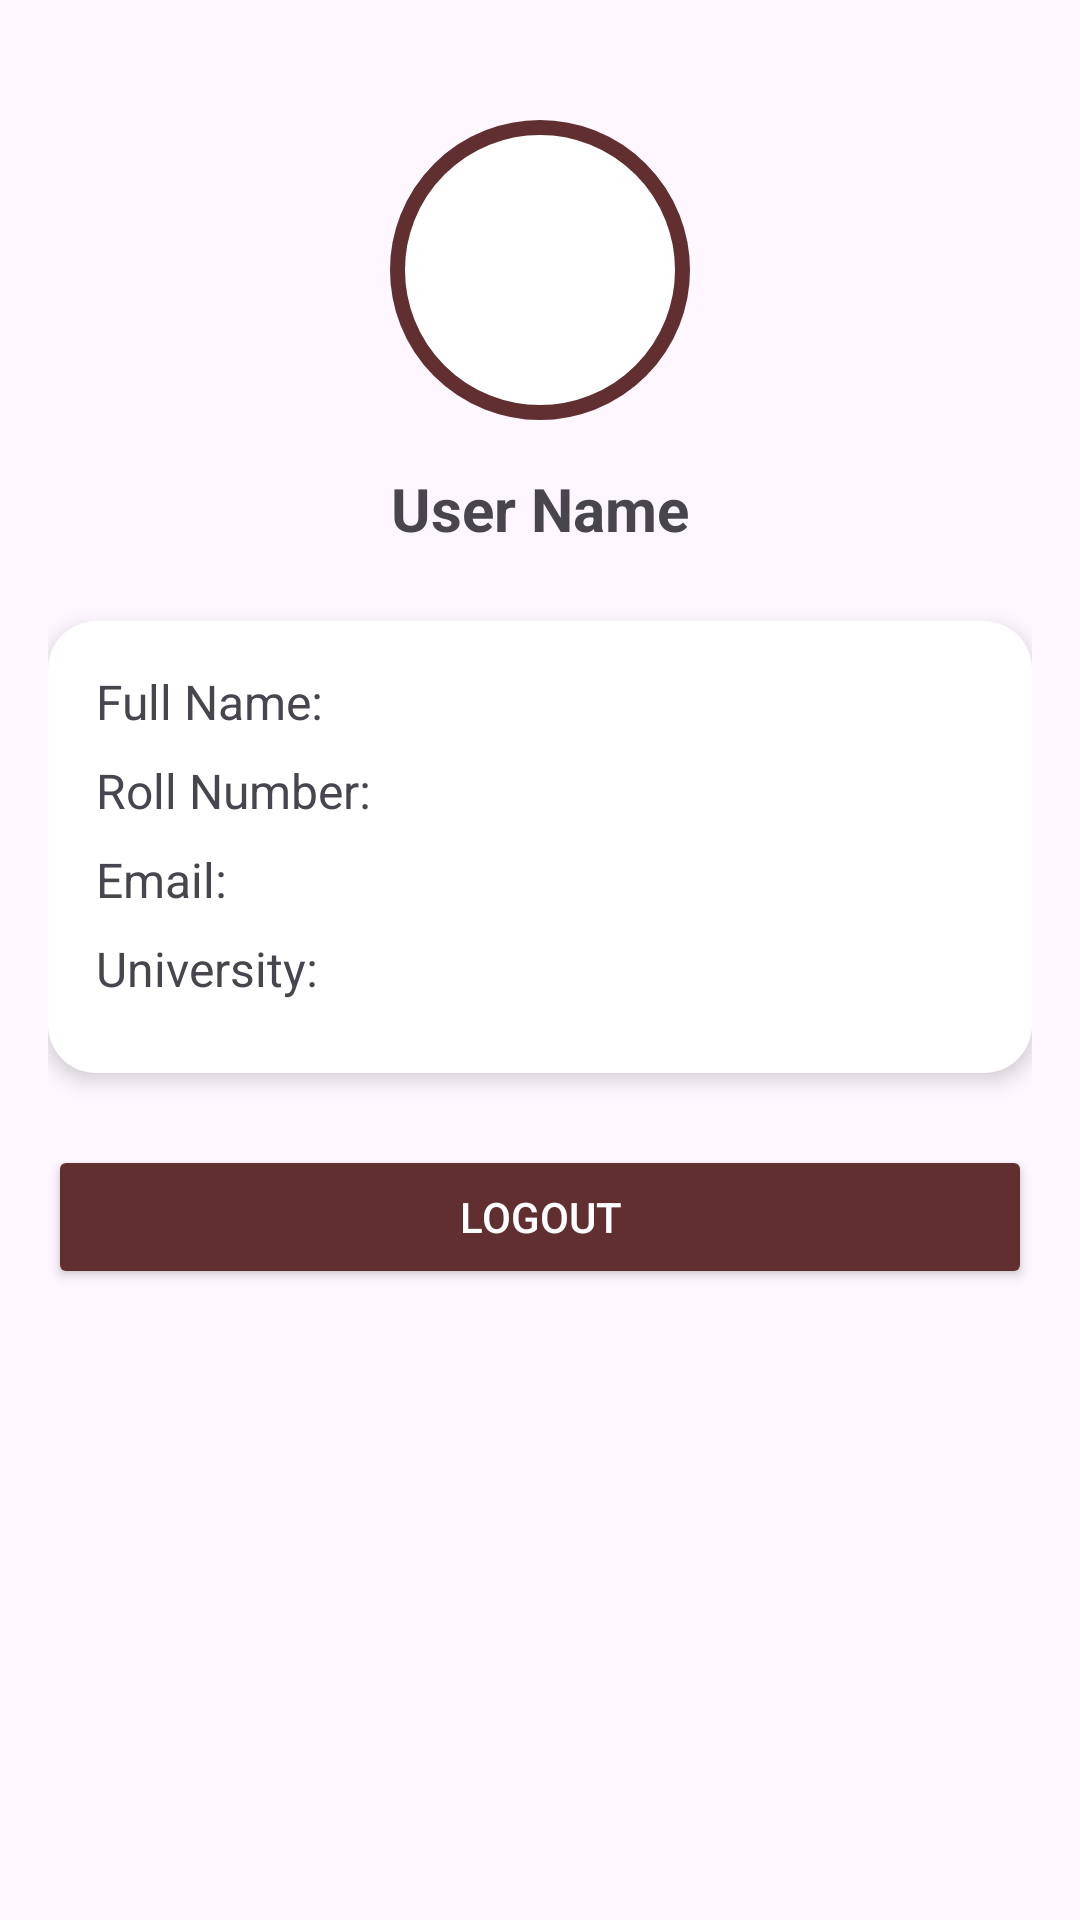

Android layout source for this screen:
<!-- AndroidManifest.xml: application theme Theme.BookSwap -->
<!-- res/layout/fragment_profile.xml -->
<?xml version="1.0" encoding="utf-8"?>
<ScrollView xmlns:android="http://schemas.android.com/apk/res/android"
    android:layout_width="match_parent"
    android:layout_height="match_parent"
    android:padding="16dp"
    android:background="@drawable/backgroundd">

    <LinearLayout
        android:layout_width="match_parent"
        android:layout_height="wrap_content"
        android:orientation="vertical"
        android:gravity="center_horizontal">

        <ImageView
            android:id="@+id/profile_picture"
            android:layout_width="100dp"
            android:layout_height="100dp"
            android:src="@drawable/ic_profile"
            android:layout_marginTop="24dp"
            android:layout_marginBottom="16dp"
            android:background="@drawable/circle_background"
            android:padding="8dp" />

        <TextView
            android:id="@+id/text_username"
            android:layout_width="wrap_content"
            android:layout_height="wrap_content"
            android:text="User Name"
            android:textSize="20sp"
            android:textStyle="bold"
            android:layout_marginBottom="24dp" />

        <LinearLayout
            android:layout_width="match_parent"
            android:layout_height="wrap_content"
            android:orientation="vertical"
            android:padding="16dp"
            android:background="@drawable/rounded_card"
            android:elevation="4dp">

            <TextView
                android:id="@+id/profile_name"
                android:layout_width="match_parent"
                android:layout_height="wrap_content"
                android:text="Full Name: "
                android:textSize="16sp"
                android:layout_marginBottom="8dp" />

            <TextView
                android:id="@+id/profile_roll"
                android:layout_width="match_parent"
                android:layout_height="wrap_content"
                android:text="Roll Number: "
                android:textSize="16sp"
                android:layout_marginBottom="8dp" />

            <TextView
                android:id="@+id/profile_email"
                android:layout_width="match_parent"
                android:layout_height="wrap_content"
                android:text="Email: "
                android:textSize="16sp"
                android:layout_marginBottom="8dp" />

            <TextView
                android:id="@+id/profile_university"
                android:layout_width="match_parent"
                android:layout_height="wrap_content"
                android:text="University: "
                android:textSize="16sp"
                android:layout_marginBottom="8dp" />
        </LinearLayout>

        <Button
            android:id="@+id/btn_logout"
            android:layout_width="match_parent"
            android:layout_height="wrap_content"
            android:text="Logout"
            android:layout_marginTop="24dp"
            android:backgroundTint="@color/brown"
            android:textColor="@android:color/white" />
    </LinearLayout>
</ScrollView>
<!-- resources referenced by this layout -->
<resources>
  <color name="brown">#612F2F</color>
  <!-- drawable circle_background (drawable) -->
  <shape xmlns:android="http://schemas.android.com/apk/res/android"
      android:shape="oval">
      <solid android:color="@android:color/white"/>
      <stroke
          android:width="5dp"
          android:color="@color/brown" />
  </shape>
  <!-- drawable rounded_card (drawable) -->
  <shape xmlns:android="http://schemas.android.com/apk/res/android">
      <solid android:color="@android:color/white" />
      <corners android:radius="16dp" />
      <padding android:left="16dp" android:right="16dp" android:top="16dp" android:bottom="16dp" />
  </shape>
  <style name="Theme.BookSwap" parent="Base.Theme.BookSwap" />
  <style name="Base.Theme.BookSwap" parent="Theme.Material3.DayNight.NoActionBar">
          
          
      </style>
</resources>
